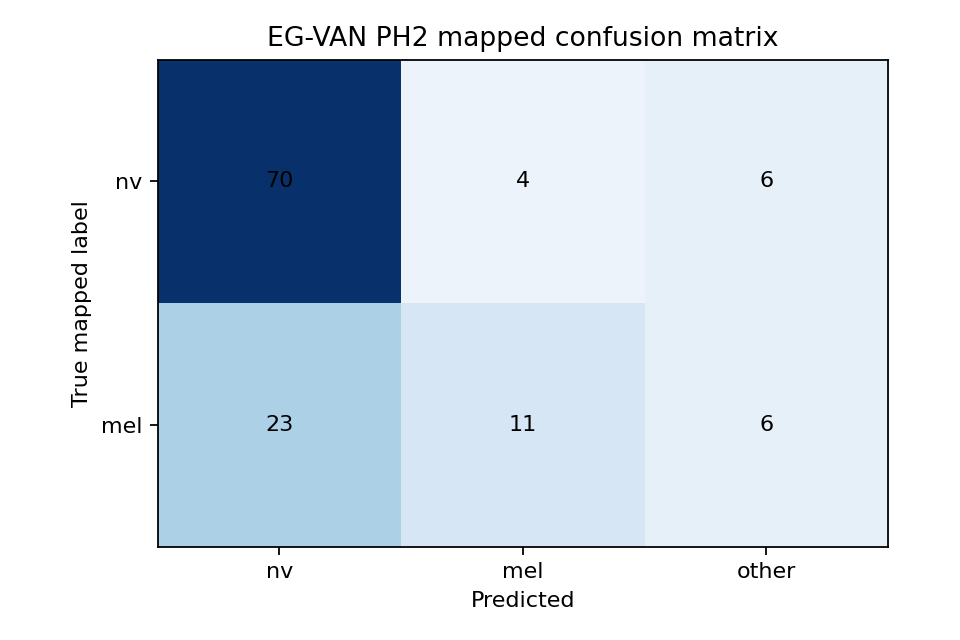

Data behind this chart, as committed beside it:
true_label, nv, mel, other
nv, 70, 4, 6
mel, 23, 11, 6
